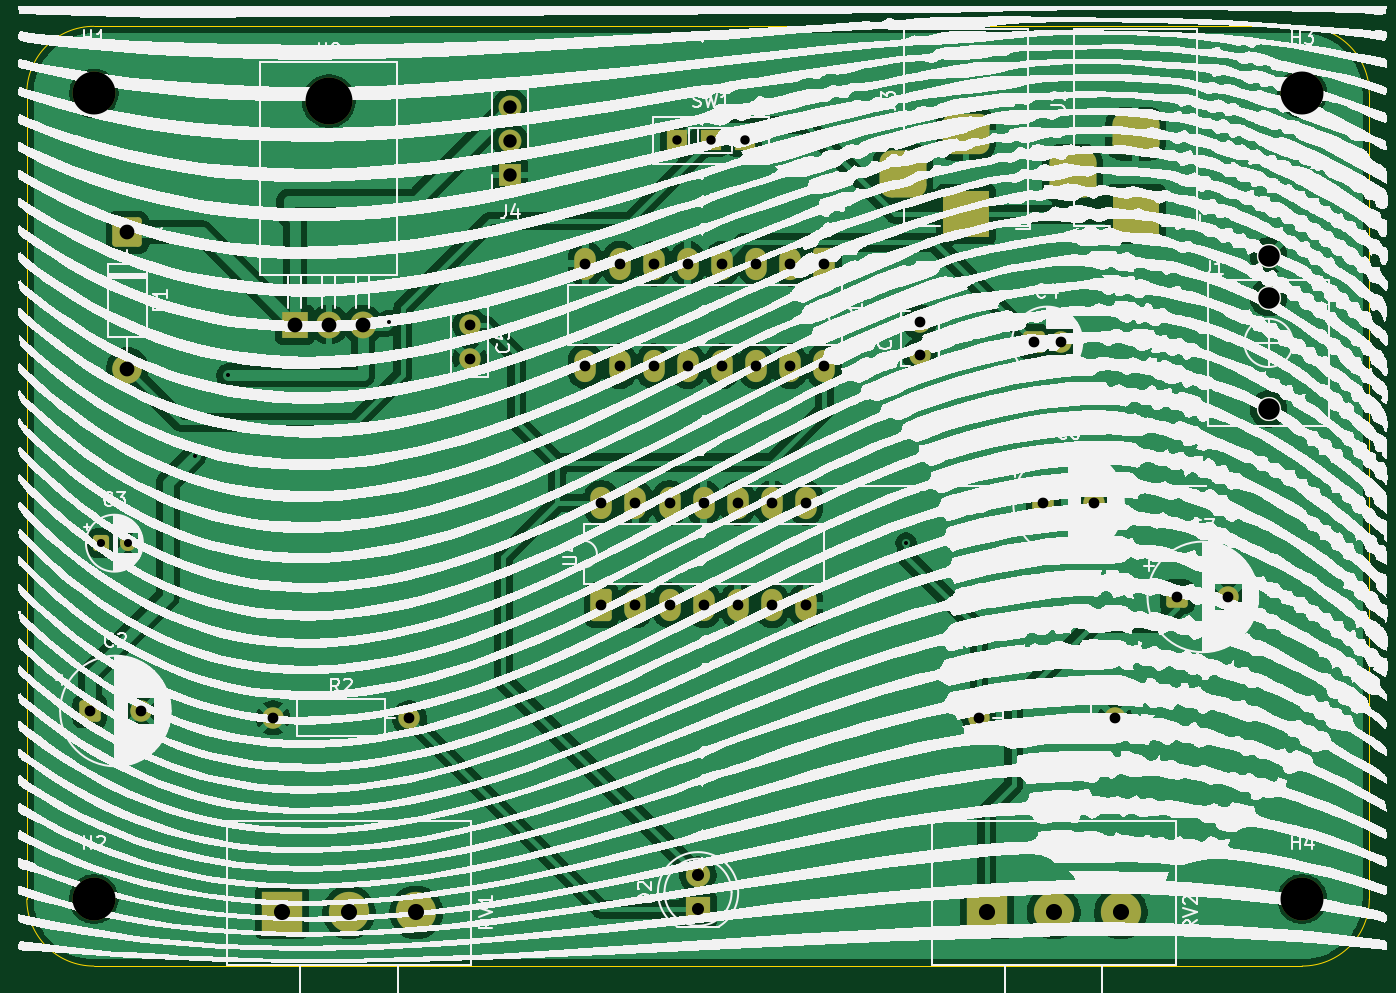
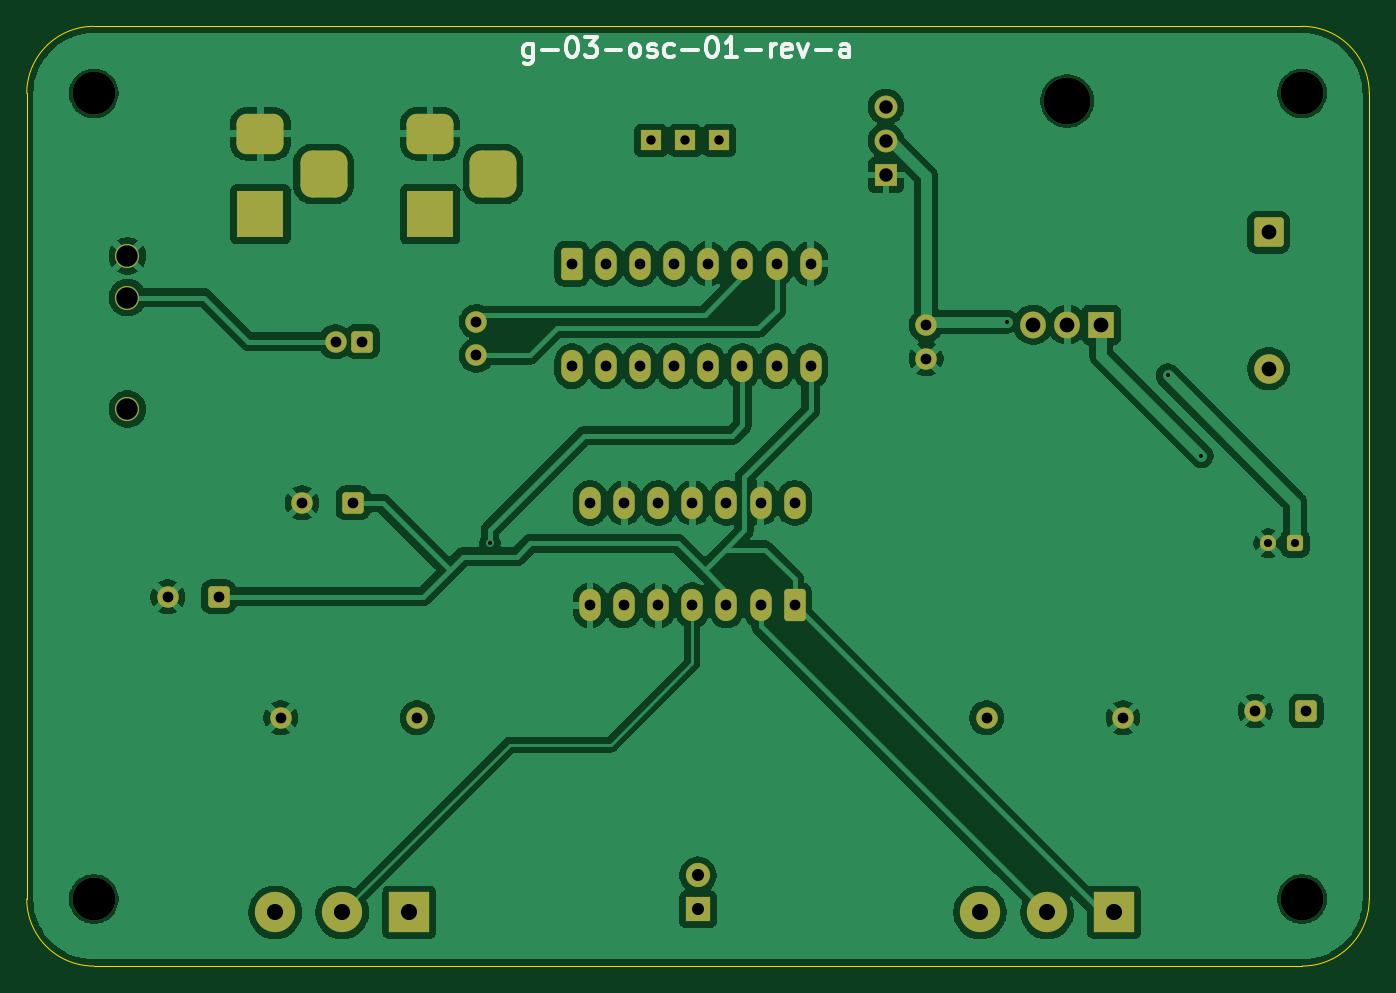
Circuit board: 9 layer files. Board 100.0 x 70.0 mm.
- bottom_copper: g-03-osc-01-rev-a-B_Cu.gbr (148209 bytes)
- bottom_mask: g-03-osc-01-rev-a-B_Mask.gbr (4806 bytes)
- bottom_silk: g-03-osc-01-rev-a-B_Silkscreen.gbr (8237 bytes)
- outline: g-03-osc-01-rev-a-Edge_Cuts.gbr (844 bytes)
- top_copper: g-03-osc-01-rev-a-F_Cu.gbr (153940 bytes)
- top_mask: g-03-osc-01-rev-a-F_Mask.gbr (4806 bytes)
- top_silk: g-03-osc-01-rev-a-F_Silkscreen.gbr (915127 bytes)
- drill: g-03-osc-01-rev-a-NPTH.drl (460 bytes)
- drill: g-03-osc-01-rev-a-PTH.drl (2148 bytes)

=== bottom_copper: g-03-osc-01-rev-a-B_Cu.gbr (148209 bytes, source omitted) ===
=== bottom_mask: g-03-osc-01-rev-a-B_Mask.gbr ===
%TF.GenerationSoftware,KiCad,Pcbnew,10.0.1*%
%TF.CreationDate,2026-06-06T14:36:40-04:00*%
%TF.ProjectId,g-03-osc-01-rev-a,672d3033-2d6f-4736-932d-30312d726576,rev?*%
%TF.SameCoordinates,Original*%
%TF.FileFunction,Soldermask,Bot*%
%TF.FilePolarity,Negative*%
%FSLAX46Y46*%
G04 Gerber Fmt 4.6, Leading zero omitted, Abs format (unit mm)*
G04 Created by KiCad (PCBNEW 10.0.1) date 2026-06-06 14:36:40*
%MOMM*%
%LPD*%
G01*
G04 APERTURE LIST*
G04 Aperture macros list*
%AMRoundRect*
0 Rectangle with rounded corners*
0 $1 Rounding radius*
0 $2 $3 $4 $5 $6 $7 $8 $9 X,Y pos of 4 corners*
0 Add a 4 corners polygon primitive as box body*
4,1,4,$2,$3,$4,$5,$6,$7,$8,$9,$2,$3,0*
0 Add four circle primitives for the rounded corners*
1,1,$1+$1,$2,$3*
1,1,$1+$1,$4,$5*
1,1,$1+$1,$6,$7*
1,1,$1+$1,$8,$9*
0 Add four rect primitives between the rounded corners*
20,1,$1+$1,$2,$3,$4,$5,0*
20,1,$1+$1,$4,$5,$6,$7,0*
20,1,$1+$1,$6,$7,$8,$9,0*
20,1,$1+$1,$8,$9,$2,$3,0*%
G04 Aperture macros list end*
%ADD10C,1.600000*%
%ADD11RoundRect,0.250000X-0.550000X-0.550000X0.550000X-0.550000X0.550000X0.550000X-0.550000X0.550000X0*%
%ADD12C,3.200000*%
%ADD13R,3.000000X3.000000*%
%ADD14C,3.000000*%
%ADD15R,3.500000X3.500000*%
%ADD16RoundRect,0.750000X-1.000000X0.750000X-1.000000X-0.750000X1.000000X-0.750000X1.000000X0.750000X0*%
%ADD17RoundRect,0.875000X-0.875000X0.875000X-0.875000X-0.875000X0.875000X-0.875000X0.875000X0.875000X0*%
%ADD18RoundRect,0.249999X-0.850001X0.850001X-0.850001X-0.850001X0.850001X-0.850001X0.850001X0.850001X0*%
%ADD19C,2.200000*%
%ADD20R,1.700000X1.700000*%
%ADD21C,1.700000*%
%ADD22C,1.800000*%
%ADD23R,1.800000X1.800000*%
%ADD24RoundRect,0.250000X-0.550000X0.950000X-0.550000X-0.950000X0.550000X-0.950000X0.550000X0.950000X0*%
%ADD25O,1.600000X2.400000*%
%ADD26R,1.500000X1.500000*%
%ADD27C,3.500000*%
%ADD28R,1.905000X2.000000*%
%ADD29O,1.905000X2.000000*%
%ADD30RoundRect,0.250000X-0.350000X-0.350000X0.350000X-0.350000X0.350000X0.350000X-0.350000X0.350000X0*%
%ADD31C,1.200000*%
%ADD32RoundRect,0.250000X0.550000X-0.950000X0.550000X0.950000X-0.550000X0.950000X-0.550000X-0.950000X0*%
G04 APERTURE END LIST*
D10*
%TO.C,C7*%
X186997349Y-101000000D03*
D11*
X183197349Y-101000000D03*
%TD*%
D10*
%TO.C,C6*%
X176997349Y-94000000D03*
D11*
X173197349Y-94000000D03*
%TD*%
D10*
%TO.C,C1*%
X164000000Y-83000000D03*
X164000000Y-80500000D03*
%TD*%
D12*
%TO.C,H3*%
X192500000Y-63500000D03*
%TD*%
%TO.C,H2*%
X102500000Y-123500000D03*
%TD*%
D11*
%TO.C,C2*%
X102200000Y-109500000D03*
D10*
X106000000Y-109500000D03*
%TD*%
%TO.C,R1*%
X168420000Y-110000000D03*
X178580000Y-110000000D03*
%TD*%
D13*
%TO.C,RV1*%
X116500000Y-124500000D03*
D14*
X121500000Y-124500000D03*
X126500000Y-124500000D03*
%TD*%
D10*
%TO.C,R2*%
X115840000Y-110000000D03*
X126000000Y-110000000D03*
%TD*%
D13*
%TO.C,RV2*%
X169000000Y-124500000D03*
D14*
X174000000Y-124500000D03*
X179000000Y-124500000D03*
%TD*%
D12*
%TO.C,H1*%
X102500000Y-63500000D03*
%TD*%
D15*
%TO.C,J2*%
X180092500Y-72500000D03*
D16*
X180092500Y-66500000D03*
D17*
X175392500Y-69500000D03*
%TD*%
D18*
%TO.C,D1*%
X105000000Y-73840000D03*
D19*
X105000000Y-84000000D03*
%TD*%
D10*
%TO.C,C5*%
X130500000Y-80750000D03*
X130500000Y-83250000D03*
%TD*%
D11*
%TO.C,C4*%
X172500000Y-82000000D03*
D10*
X174500000Y-82000000D03*
%TD*%
D15*
%TO.C,J3*%
X167457500Y-72500000D03*
D16*
X167457500Y-66500000D03*
D17*
X162757500Y-69500000D03*
%TD*%
D20*
%TO.C,J4*%
X133500000Y-69580000D03*
D21*
X133500000Y-67040000D03*
X133500000Y-64500000D03*
%TD*%
D12*
%TO.C,H4*%
X192500000Y-123500000D03*
%TD*%
D22*
%TO.C,J1*%
X190000000Y-75600000D03*
X190000000Y-87000000D03*
X190000000Y-78700000D03*
%TD*%
D23*
%TO.C,D2*%
X147500000Y-124270000D03*
D22*
X147500000Y-121730000D03*
%TD*%
D24*
%TO.C,U1*%
X156890000Y-76190000D03*
D25*
X154350000Y-76190000D03*
X151810000Y-76190000D03*
X149270000Y-76190000D03*
X146730000Y-76190000D03*
X144190000Y-76190000D03*
X141650000Y-76190000D03*
X139110000Y-76190000D03*
X139110000Y-83810000D03*
X141650000Y-83810000D03*
X144190000Y-83810000D03*
X146730000Y-83810000D03*
X149270000Y-83810000D03*
X151810000Y-83810000D03*
X154350000Y-83810000D03*
X156890000Y-83810000D03*
%TD*%
D26*
%TO.C,SW1*%
X145920000Y-67000000D03*
X148460000Y-67000000D03*
X151000000Y-67000000D03*
%TD*%
D27*
%TO.C,U2*%
X120000000Y-64070000D03*
D28*
X117460000Y-80730000D03*
D29*
X120000000Y-80730000D03*
X122540000Y-80730000D03*
%TD*%
D30*
%TO.C,C3*%
X103027401Y-97000000D03*
D31*
X105027401Y-97000000D03*
%TD*%
D32*
%TO.C,U4*%
X140300000Y-101620000D03*
D25*
X142840000Y-101620000D03*
X145380000Y-101620000D03*
X147920000Y-101620000D03*
X150460000Y-101620000D03*
X153000000Y-101620000D03*
X155540000Y-101620000D03*
X155540000Y-94000000D03*
X153000000Y-94000000D03*
X150460000Y-94000000D03*
X147920000Y-94000000D03*
X145380000Y-94000000D03*
X142840000Y-94000000D03*
X140300000Y-94000000D03*
%TD*%
M02*

=== bottom_silk: g-03-osc-01-rev-a-B_Silkscreen.gbr (8237 bytes, source omitted) ===
=== outline: g-03-osc-01-rev-a-Edge_Cuts.gbr ===
%TF.GenerationSoftware,KiCad,Pcbnew,10.0.1*%
%TF.CreationDate,2026-06-06T14:36:40-04:00*%
%TF.ProjectId,g-03-osc-01-rev-a,672d3033-2d6f-4736-932d-30312d726576,rev?*%
%TF.SameCoordinates,Original*%
%TF.FileFunction,Profile,NP*%
%FSLAX46Y46*%
G04 Gerber Fmt 4.6, Leading zero omitted, Abs format (unit mm)*
G04 Created by KiCad (PCBNEW 10.0.1) date 2026-06-06 14:36:40*
%MOMM*%
%LPD*%
G01*
G04 APERTURE LIST*
%TA.AperFunction,Profile*%
%ADD10C,0.050000*%
%TD*%
G04 APERTURE END LIST*
D10*
X97500000Y-63500000D02*
X97500000Y-63500000D01*
G75*
G02*
X102500000Y-58500000I5000000J0D01*
G01*
X192500000Y-58500000D01*
G75*
G02*
X197500000Y-63500000I0J-5000000D01*
G01*
X197500000Y-123500000D01*
G75*
G02*
X192500000Y-128500000I-5000000J0D01*
G01*
X102500000Y-128500000D01*
G75*
G02*
X97500000Y-123500000I0J5000000D01*
G01*
X97500000Y-63500000D01*
M02*

=== top_copper: g-03-osc-01-rev-a-F_Cu.gbr (153940 bytes, source omitted) ===
=== top_mask: g-03-osc-01-rev-a-F_Mask.gbr ===
%TF.GenerationSoftware,KiCad,Pcbnew,10.0.1*%
%TF.CreationDate,2026-06-06T14:36:40-04:00*%
%TF.ProjectId,g-03-osc-01-rev-a,672d3033-2d6f-4736-932d-30312d726576,rev?*%
%TF.SameCoordinates,Original*%
%TF.FileFunction,Soldermask,Top*%
%TF.FilePolarity,Negative*%
%FSLAX46Y46*%
G04 Gerber Fmt 4.6, Leading zero omitted, Abs format (unit mm)*
G04 Created by KiCad (PCBNEW 10.0.1) date 2026-06-06 14:36:40*
%MOMM*%
%LPD*%
G01*
G04 APERTURE LIST*
G04 Aperture macros list*
%AMRoundRect*
0 Rectangle with rounded corners*
0 $1 Rounding radius*
0 $2 $3 $4 $5 $6 $7 $8 $9 X,Y pos of 4 corners*
0 Add a 4 corners polygon primitive as box body*
4,1,4,$2,$3,$4,$5,$6,$7,$8,$9,$2,$3,0*
0 Add four circle primitives for the rounded corners*
1,1,$1+$1,$2,$3*
1,1,$1+$1,$4,$5*
1,1,$1+$1,$6,$7*
1,1,$1+$1,$8,$9*
0 Add four rect primitives between the rounded corners*
20,1,$1+$1,$2,$3,$4,$5,0*
20,1,$1+$1,$4,$5,$6,$7,0*
20,1,$1+$1,$6,$7,$8,$9,0*
20,1,$1+$1,$8,$9,$2,$3,0*%
G04 Aperture macros list end*
%ADD10C,1.600000*%
%ADD11RoundRect,0.250000X-0.550000X-0.550000X0.550000X-0.550000X0.550000X0.550000X-0.550000X0.550000X0*%
%ADD12C,3.200000*%
%ADD13R,3.000000X3.000000*%
%ADD14C,3.000000*%
%ADD15R,3.500000X3.500000*%
%ADD16RoundRect,0.750000X-1.000000X0.750000X-1.000000X-0.750000X1.000000X-0.750000X1.000000X0.750000X0*%
%ADD17RoundRect,0.875000X-0.875000X0.875000X-0.875000X-0.875000X0.875000X-0.875000X0.875000X0.875000X0*%
%ADD18RoundRect,0.249999X-0.850001X0.850001X-0.850001X-0.850001X0.850001X-0.850001X0.850001X0.850001X0*%
%ADD19C,2.200000*%
%ADD20R,1.700000X1.700000*%
%ADD21C,1.700000*%
%ADD22C,1.800000*%
%ADD23R,1.800000X1.800000*%
%ADD24RoundRect,0.250000X-0.550000X0.950000X-0.550000X-0.950000X0.550000X-0.950000X0.550000X0.950000X0*%
%ADD25O,1.600000X2.400000*%
%ADD26R,1.500000X1.500000*%
%ADD27C,3.500000*%
%ADD28R,1.905000X2.000000*%
%ADD29O,1.905000X2.000000*%
%ADD30RoundRect,0.250000X-0.350000X-0.350000X0.350000X-0.350000X0.350000X0.350000X-0.350000X0.350000X0*%
%ADD31C,1.200000*%
%ADD32RoundRect,0.250000X0.550000X-0.950000X0.550000X0.950000X-0.550000X0.950000X-0.550000X-0.950000X0*%
G04 APERTURE END LIST*
D10*
%TO.C,C7*%
X186997349Y-101000000D03*
D11*
X183197349Y-101000000D03*
%TD*%
D10*
%TO.C,C6*%
X176997349Y-94000000D03*
D11*
X173197349Y-94000000D03*
%TD*%
D10*
%TO.C,C1*%
X164000000Y-83000000D03*
X164000000Y-80500000D03*
%TD*%
D12*
%TO.C,H3*%
X192500000Y-63500000D03*
%TD*%
%TO.C,H2*%
X102500000Y-123500000D03*
%TD*%
D11*
%TO.C,C2*%
X102200000Y-109500000D03*
D10*
X106000000Y-109500000D03*
%TD*%
%TO.C,R1*%
X168420000Y-110000000D03*
X178580000Y-110000000D03*
%TD*%
D13*
%TO.C,RV1*%
X116500000Y-124500000D03*
D14*
X121500000Y-124500000D03*
X126500000Y-124500000D03*
%TD*%
D10*
%TO.C,R2*%
X115840000Y-110000000D03*
X126000000Y-110000000D03*
%TD*%
D13*
%TO.C,RV2*%
X169000000Y-124500000D03*
D14*
X174000000Y-124500000D03*
X179000000Y-124500000D03*
%TD*%
D12*
%TO.C,H1*%
X102500000Y-63500000D03*
%TD*%
D15*
%TO.C,J2*%
X180092500Y-72500000D03*
D16*
X180092500Y-66500000D03*
D17*
X175392500Y-69500000D03*
%TD*%
D18*
%TO.C,D1*%
X105000000Y-73840000D03*
D19*
X105000000Y-84000000D03*
%TD*%
D10*
%TO.C,C5*%
X130500000Y-80750000D03*
X130500000Y-83250000D03*
%TD*%
D11*
%TO.C,C4*%
X172500000Y-82000000D03*
D10*
X174500000Y-82000000D03*
%TD*%
D15*
%TO.C,J3*%
X167457500Y-72500000D03*
D16*
X167457500Y-66500000D03*
D17*
X162757500Y-69500000D03*
%TD*%
D20*
%TO.C,J4*%
X133500000Y-69580000D03*
D21*
X133500000Y-67040000D03*
X133500000Y-64500000D03*
%TD*%
D12*
%TO.C,H4*%
X192500000Y-123500000D03*
%TD*%
D22*
%TO.C,J1*%
X190000000Y-75600000D03*
X190000000Y-87000000D03*
X190000000Y-78700000D03*
%TD*%
D23*
%TO.C,D2*%
X147500000Y-124270000D03*
D22*
X147500000Y-121730000D03*
%TD*%
D24*
%TO.C,U1*%
X156890000Y-76190000D03*
D25*
X154350000Y-76190000D03*
X151810000Y-76190000D03*
X149270000Y-76190000D03*
X146730000Y-76190000D03*
X144190000Y-76190000D03*
X141650000Y-76190000D03*
X139110000Y-76190000D03*
X139110000Y-83810000D03*
X141650000Y-83810000D03*
X144190000Y-83810000D03*
X146730000Y-83810000D03*
X149270000Y-83810000D03*
X151810000Y-83810000D03*
X154350000Y-83810000D03*
X156890000Y-83810000D03*
%TD*%
D26*
%TO.C,SW1*%
X145920000Y-67000000D03*
X148460000Y-67000000D03*
X151000000Y-67000000D03*
%TD*%
D27*
%TO.C,U2*%
X120000000Y-64070000D03*
D28*
X117460000Y-80730000D03*
D29*
X120000000Y-80730000D03*
X122540000Y-80730000D03*
%TD*%
D30*
%TO.C,C3*%
X103027401Y-97000000D03*
D31*
X105027401Y-97000000D03*
%TD*%
D32*
%TO.C,U4*%
X140300000Y-101620000D03*
D25*
X142840000Y-101620000D03*
X145380000Y-101620000D03*
X147920000Y-101620000D03*
X150460000Y-101620000D03*
X153000000Y-101620000D03*
X155540000Y-101620000D03*
X155540000Y-94000000D03*
X153000000Y-94000000D03*
X150460000Y-94000000D03*
X147920000Y-94000000D03*
X145380000Y-94000000D03*
X142840000Y-94000000D03*
X140300000Y-94000000D03*
%TD*%
M02*

=== top_silk: g-03-osc-01-rev-a-F_Silkscreen.gbr (915127 bytes, source omitted) ===
=== drill: g-03-osc-01-rev-a-NPTH.drl ===
M48
; DRILL file KiCad 10.0.1 date 2026-06-06T14:36:42
; FORMAT={-:-/ absolute / metric / decimal}
; #@! TF.CreationDate,2026-06-06T14:36:42-04:00
; #@! TF.GenerationSoftware,Kicad,Pcbnew,10.0.1
; #@! TF.FileFunction,NonPlated,1,2,NPTH
FMAT,2
METRIC
; #@! TA.AperFunction,NonPlated,NPTH,ComponentDrill
T1C3.200
; #@! TA.AperFunction,NonPlated,NPTH,ComponentDrill
T2C3.500
%
G90
G05
T1
X102.5Y-63.5
X102.5Y-123.5
X192.5Y-63.5
X192.5Y-123.5
T2
X120.0Y-64.07
M30

=== drill: g-03-osc-01-rev-a-PTH.drl ===
M48
; DRILL file KiCad 10.0.1 date 2026-06-06T14:36:42
; FORMAT={-:-/ absolute / metric / decimal}
; #@! TF.CreationDate,2026-06-06T14:36:42-04:00
; #@! TF.GenerationSoftware,Kicad,Pcbnew,10.0.1
; #@! TF.FileFunction,Plated,1,2,PTH
FMAT,2
METRIC
; #@! TA.AperFunction,Plated,PTH,ViaDrill
T1C0.300
; #@! TA.AperFunction,Plated,PTH,ComponentDrill
T2C0.600
; #@! TA.AperFunction,Plated,PTH,ComponentDrill
T3C0.700
; #@! TA.AperFunction,Plated,PTH,ComponentDrill
T4C0.800
; #@! TA.AperFunction,Plated,PTH,ComponentDrill
T5C0.900
; #@! TA.AperFunction,Plated,PTH,ComponentDrill
T6C1.000
; #@! TA.AperFunction,Plated,PTH,ComponentDrill
T7C1.100
; #@! TA.AperFunction,Plated,PTH,ComponentDrill
T8C1.200
; #@! TA.AperFunction,Plated,PTH,ComponentDrill
T9C1.600
%
G90
G05
T1
X110.0Y-90.5
X112.5Y-84.5
X124.5Y-80.5
X163.0Y-97.0
T2
X103.027Y-97.0
X105.027Y-97.0
T3
X145.92Y-67.0
X148.46Y-67.0
X151.0Y-67.0
T4
X102.2Y-109.5
X106.0Y-109.5
X115.84Y-110.0
X126.0Y-110.0
X130.5Y-80.75
X130.5Y-83.25
X139.11Y-76.19
X139.11Y-83.81
X140.3Y-94.0
X140.3Y-101.62
X141.65Y-76.19
X141.65Y-83.81
X142.84Y-94.0
X142.84Y-101.62
X144.19Y-76.19
X144.19Y-83.81
X145.38Y-94.0
X145.38Y-101.62
X146.73Y-76.19
X146.73Y-83.81
X147.92Y-94.0
X147.92Y-101.62
X149.27Y-76.19
X149.27Y-83.81
X150.46Y-94.0
X150.46Y-101.62
X151.81Y-76.19
X151.81Y-83.81
X153.0Y-94.0
X153.0Y-101.62
X154.35Y-76.19
X154.35Y-83.81
X155.54Y-94.0
X155.54Y-101.62
X156.89Y-76.19
X156.89Y-83.81
X164.0Y-80.5
X164.0Y-83.0
X168.42Y-110.0
X172.5Y-82.0
X173.197Y-94.0
X174.5Y-82.0
X176.997Y-94.0
X178.58Y-110.0
X183.197Y-101.0
X186.997Y-101.0
T5
X147.5Y-121.73
X147.5Y-124.27
T6
X133.5Y-64.5
X133.5Y-67.04
X133.5Y-69.58
T7
X105.0Y-73.84
X105.0Y-84.0
X117.46Y-80.73
X120.0Y-80.73
X122.54Y-80.73
T8
X116.5Y-124.5
X121.5Y-124.5
X126.5Y-124.5
X169.0Y-124.5
X174.0Y-124.5
X179.0Y-124.5
T9
X190.0Y-75.6
X190.0Y-78.7
X190.0Y-87.0
T6
G00X162.757Y-68.5
M15
G01X162.757Y-70.5
M16
G05
G00X168.457Y-66.5
M15
G01X166.457Y-66.5
M16
G05
G00X168.457Y-72.5
M15
G01X166.457Y-72.5
M16
G05
G00X175.392Y-68.5
M15
G01X175.392Y-70.5
M16
G05
G00X181.093Y-66.5
M15
G01X179.093Y-66.5
M16
G05
G00X181.093Y-72.5
M15
G01X179.093Y-72.5
M16
G05
M30
